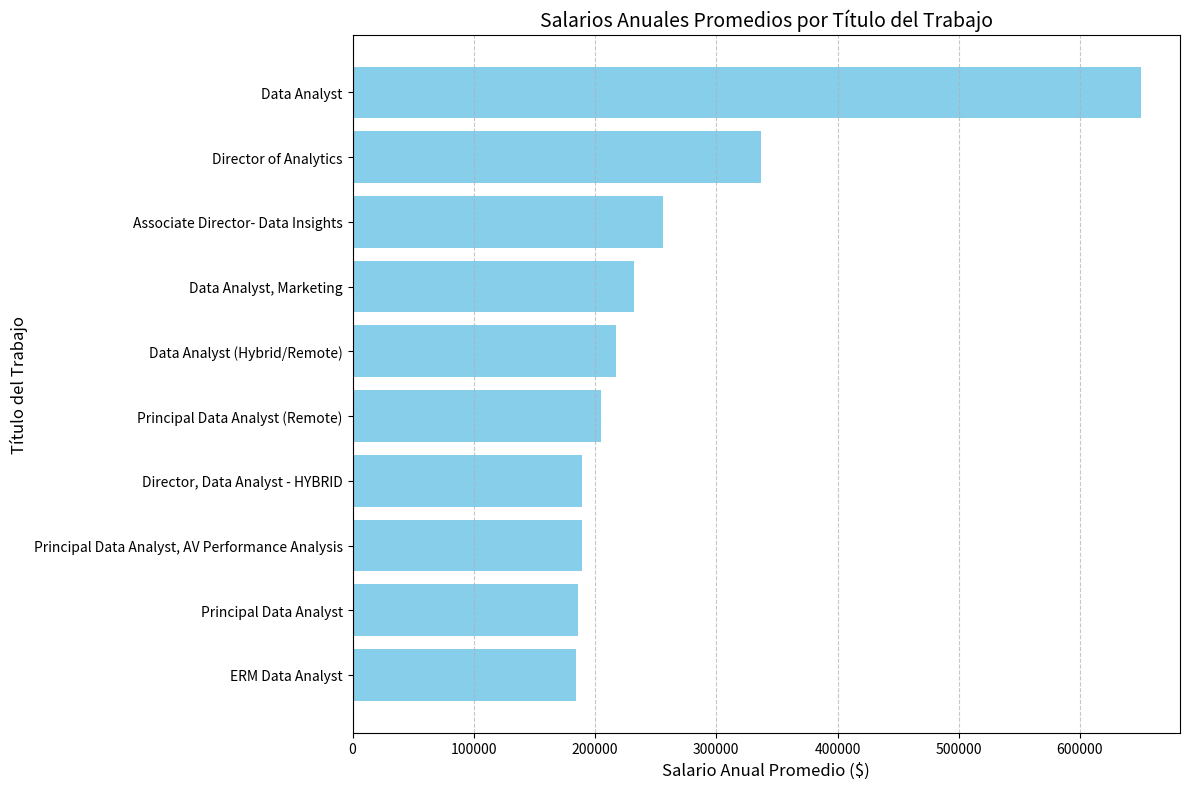

Python code for this plot:
import matplotlib.pyplot as plt

# Datos proporcionados
job_titles = [
    "Data Analyst",
    "Director of Analytics",
    "Associate Director- Data Insights",
    "Data Analyst, Marketing",
    "Data Analyst (Hybrid/Remote)",
    "Principal Data Analyst (Remote)",
    "Director, Data Analyst - HYBRID",
    "Principal Data Analyst, AV Performance Analysis",
    "Principal Data Analyst",
    "ERM Data Analyst"
]

salaries = [
    650000.0,
    336500.0,
    255829.5,
    232423.0,
    217000.0,
    205000.0,
    189309.0,
    189000.0,
    186000.0,
    184000.0
]

# Crear la gráfica de barras
plt.figure(figsize=(12, 8))
plt.barh(job_titles, salaries, color='skyblue')
plt.xlabel('Salario Anual Promedio ($)',fontsize=12)
plt.ylabel('Título del Trabajo',fontsize=12)
plt.title('Salarios Anuales Promedios por Título del Trabajo', fontsize=14)
plt.gca().invert_yaxis()  # Invertir el eje Y para que los salarios más altos estén arriba
plt.grid(axis='x', linestyle='--', alpha=0.7)
plt.yticks(fontsize=10)
plt.tight_layout()
plt.show()
